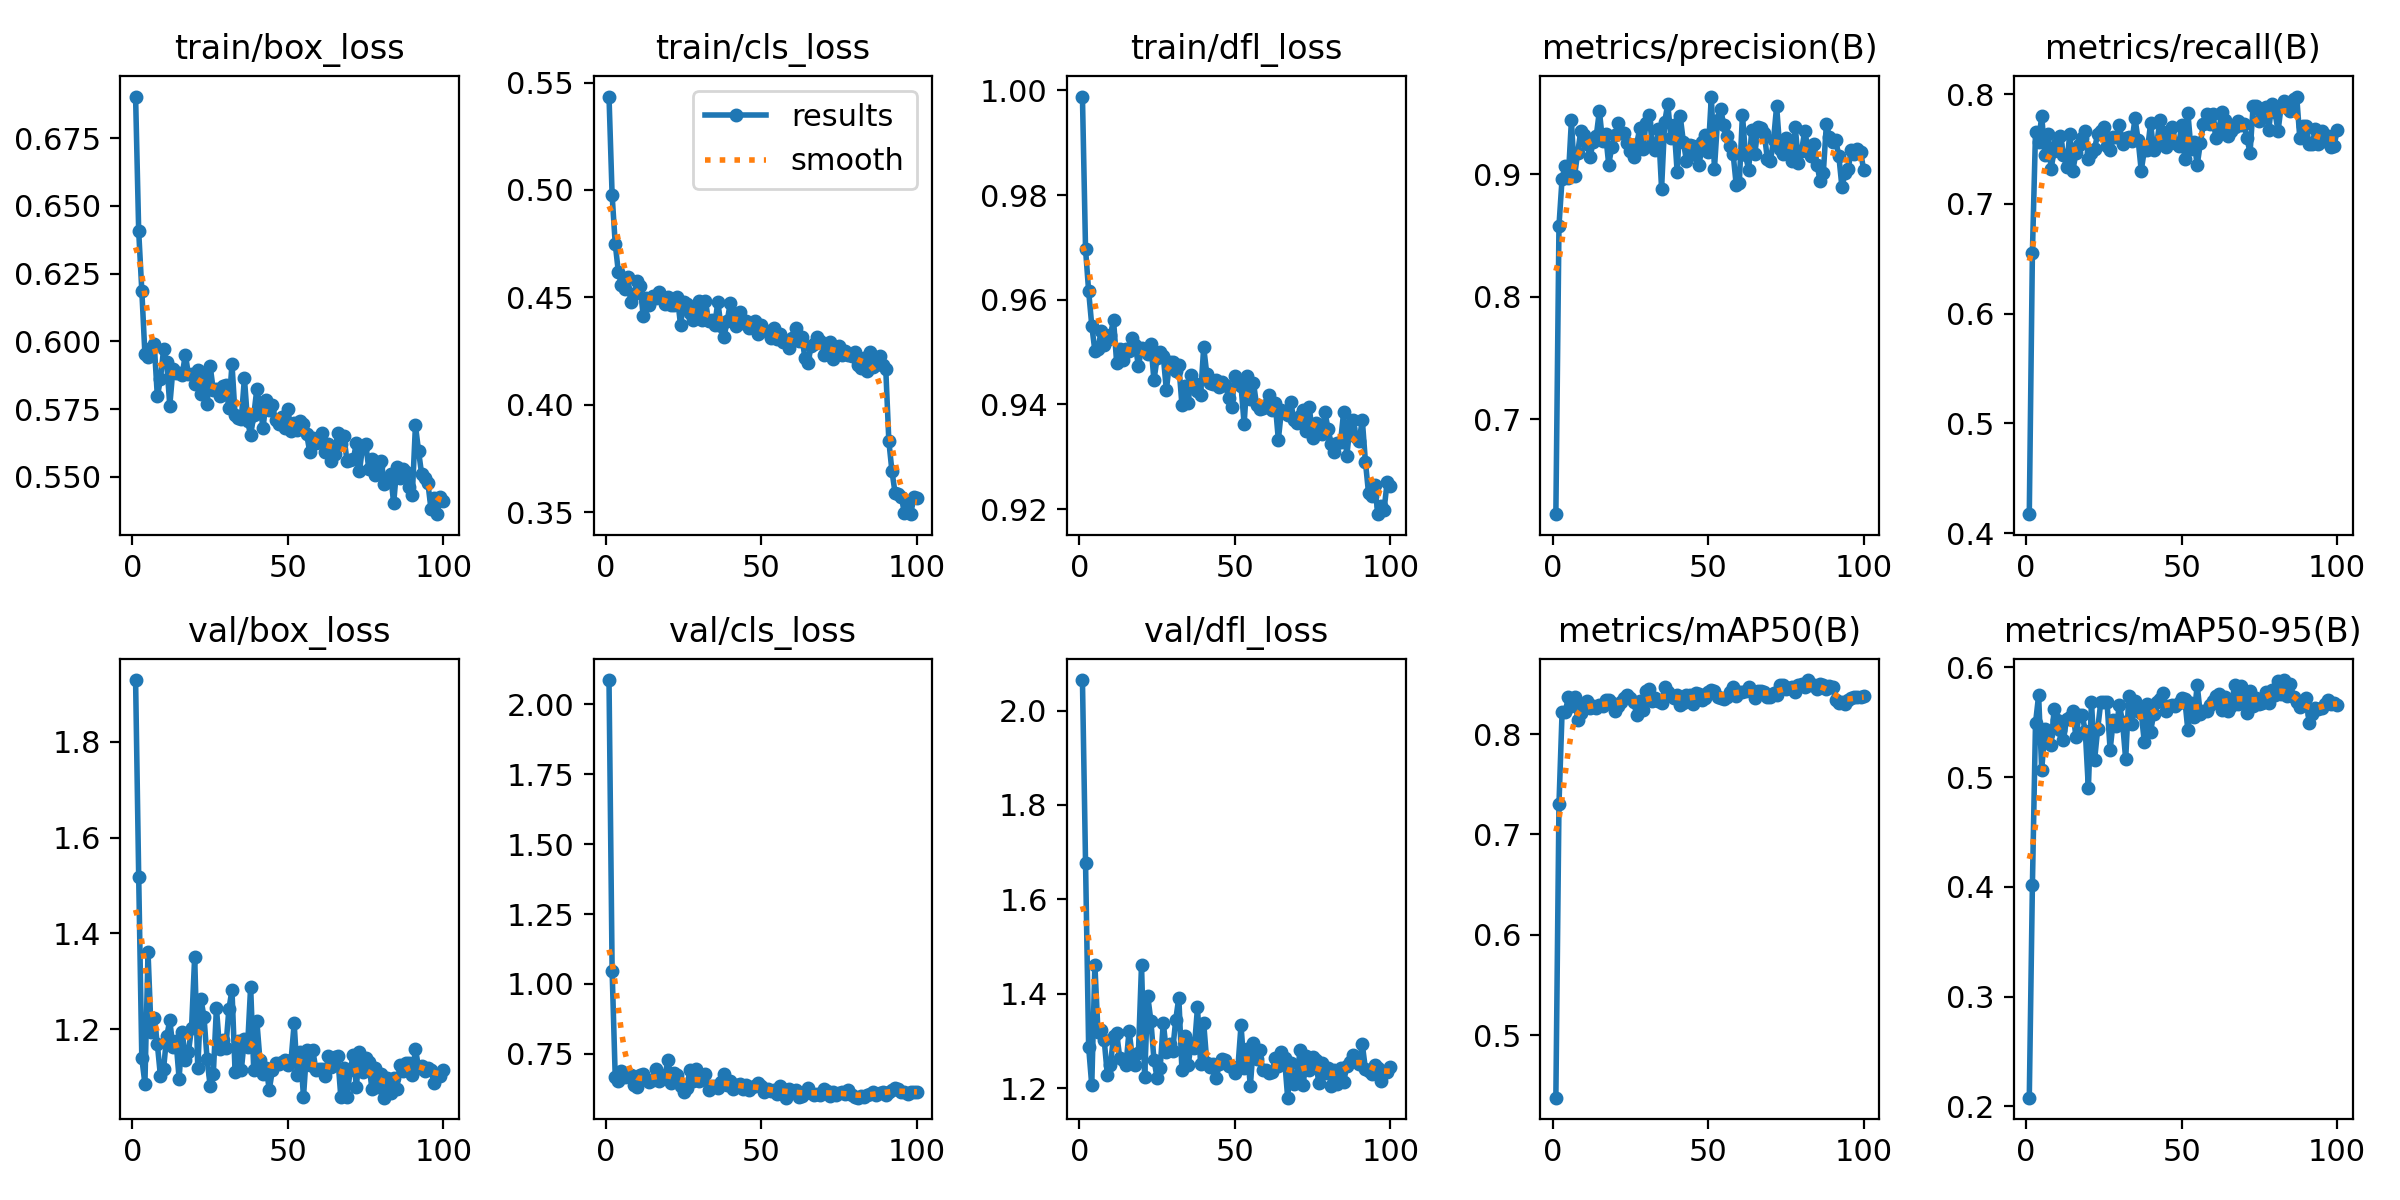

Data behind this chart, as committed beside it:
epoch, time, train/box_loss, train/cls_loss, train/dfl_loss, metrics/precision(B), metrics/recall(B), metrics/mAP50(B), metrics/mAP50-95(B), val/box_loss, val/cls_loss, val/dfl_loss, lr/pg0, lr/pg1, lr/pg2
1, 39.5, 0.6903, 0.5435, 0.9988, 0.6223, 0.4172, 0.4379, 0.2079, 1.929, 2.086, 2.064, 0.06734, 0.0001641, 0.0001641
2, 69.54, 0.6406, 0.4975, 0.9697, 0.858, 0.6551, 0.7303, 0.4014, 1.519, 1.047, 1.677, 0.03417, 0.0003275, 0.0003275
3, 110.2, 0.6187, 0.475, 0.9616, 0.8965, 0.7654, 0.8217, 0.5492, 1.14, 0.6678, 1.287, 0.0009927, 0.0004876, 0.0004876
4, 143.3, 0.5953, 0.4618, 0.9551, 0.9072, 0.7565, 0.8216, 0.5745, 1.086, 0.6522, 1.207, 0.0004852, 0.0004852, 0.0004852
5, 178.6, 0.594, 0.4557, 0.9502, 0.8972, 0.7803, 0.8364, 0.5066, 1.361, 0.6883, 1.462, 0.0004802, 0.0004802, 0.0004802
6, 204.6, 0.5976, 0.454, 0.9506, 0.944, 0.7446, 0.8276, 0.5436, 1.193, 0.6685, 1.319, 0.0004752, 0.0004752, 0.0004752
7, 236, 0.5989, 0.4595, 0.954, 0.8987, 0.7634, 0.8368, 0.5396, 1.223, 0.6734, 1.323, 0.0004703, 0.0004703, 0.0004703
8, 280.2, 0.5796, 0.4476, 0.9514, 0.9172, 0.7321, 0.8144, 0.5296, 1.169, 0.6764, 1.303, 0.0004654, 0.0004654, 0.0004654
9, 313.8, 0.586, 0.4514, 0.9523, 0.9354, 0.7482, 0.8214, 0.562, 1.102, 0.6383, 1.229, 0.0004604, 0.0004604, 0.0004604
10, 350.8, 0.597, 0.4576, 0.9533, 0.9323, 0.755, 0.8292, 0.5524, 1.117, 0.6304, 1.249, 0.0004554, 0.0004554, 0.0004554
11, 388.1, 0.5922, 0.4553, 0.9561, 0.9248, 0.7621, 0.8332, 0.5426, 1.185, 0.6746, 1.311, 0.0004505, 0.0004505, 0.0004505
12, 419.7, 0.5763, 0.4414, 0.948, 0.9143, 0.7449, 0.8257, 0.5339, 1.218, 0.6769, 1.317, 0.0004456, 0.0004456, 0.0004456
13, 452.2, 0.5896, 0.4498, 0.9506, 0.9265, 0.7339, 0.8284, 0.5534, 1.163, 0.6605, 1.265, 0.0004406, 0.0004406, 0.0004406
14, 483, 0.5882, 0.4465, 0.9485, 0.9315, 0.7637, 0.8263, 0.5547, 1.176, 0.651, 1.26, 0.0004356, 0.0004356, 0.0004356
15, 513, 0.5883, 0.4507, 0.9506, 0.9518, 0.7304, 0.8286, 0.5607, 1.097, 0.6583, 1.249, 0.0004307, 0.0004307, 0.0004307
16, 541, 0.5877, 0.4497, 0.9501, 0.9273, 0.7463, 0.8282, 0.5365, 1.195, 0.6958, 1.322, 0.0004258, 0.0004258, 0.0004258
17, 567.5, 0.5951, 0.4523, 0.9527, 0.9329, 0.7537, 0.834, 0.5569, 1.136, 0.652, 1.268, 0.0004208, 0.0004208, 0.0004208
18, 596.8, 0.5878, 0.4496, 0.9513, 0.9079, 0.7602, 0.8342, 0.5563, 1.152, 0.6607, 1.249, 0.0004158, 0.0004158, 0.0004158
19, 644.1, 0.5877, 0.4469, 0.9473, 0.9225, 0.7666, 0.8312, 0.5424, 1.203, 0.6745, 1.274, 0.0004109, 0.0004109, 0.0004109
20, 677.1, 0.5841, 0.4501, 0.9507, 0.9323, 0.7413, 0.8227, 0.4899, 1.351, 0.7296, 1.461, 0.0004059, 0.0004059, 0.0004059
21, 742.9, 0.5893, 0.4463, 0.9503, 0.942, 0.7464, 0.8277, 0.5689, 1.119, 0.6476, 1.224, 0.000401, 0.000401, 0.000401
22, 788, 0.5804, 0.4464, 0.9497, 0.9336, 0.7502, 0.8322, 0.5156, 1.263, 0.682, 1.396, 0.0003961, 0.0003961, 0.0003961
23, 820.5, 0.5879, 0.45, 0.9516, 0.9336, 0.7641, 0.8361, 0.544, 1.226, 0.6753, 1.344, 0.0003911, 0.0003911, 0.0003911
24, 847.8, 0.5769, 0.4371, 0.9446, 0.9258, 0.7664, 0.8393, 0.5684, 1.137, 0.6341, 1.261, 0.0003861, 0.0003861, 0.0003861
25, 895.4, 0.5907, 0.4477, 0.9488, 0.9193, 0.7704, 0.8357, 0.5687, 1.081, 0.6131, 1.222, 0.0003812, 0.0003812, 0.0003812
26, 931.7, 0.5818, 0.4469, 0.95, 0.9144, 0.7531, 0.8322, 0.5685, 1.107, 0.6275, 1.244, 0.0003763, 0.0003763, 0.0003763
27, 958.7, 0.5825, 0.4426, 0.9492, 0.9247, 0.7488, 0.8194, 0.5248, 1.245, 0.6909, 1.339, 0.0003713, 0.0003713, 0.0003713
28, 1017, 0.5798, 0.4394, 0.9427, 0.938, 0.7608, 0.833, 0.5516, 1.159, 0.6532, 1.278, 0.0003663, 0.0003663, 0.0003663
29, 1043, 0.5836, 0.4431, 0.9481, 0.9207, 0.7609, 0.8237, 0.5464, 1.178, 0.6956, 1.295, 0.0003614, 0.0003614, 0.0003614
30, 1074, 0.584, 0.4485, 0.9481, 0.9417, 0.7721, 0.8431, 0.5655, 1.16, 0.6518, 1.279, 0.0003565, 0.0003565, 0.0003565
31, 1105, 0.5752, 0.4394, 0.9464, 0.9483, 0.7544, 0.8454, 0.5499, 1.242, 0.6625, 1.345, 0.0003515, 0.0003515, 0.0003515
32, 1138, 0.5916, 0.4484, 0.9476, 0.9248, 0.7602, 0.8332, 0.5161, 1.282, 0.6778, 1.392, 0.0003465, 0.0003465, 0.0003465
33, 1168, 0.5728, 0.439, 0.9399, 0.9196, 0.7613, 0.8355, 0.5743, 1.11, 0.62, 1.239, 0.0003416, 0.0003416, 0.0003416
34, 1197, 0.5717, 0.4393, 0.9436, 0.9374, 0.7571, 0.8334, 0.5488, 1.176, 0.6356, 1.312, 0.0003367, 0.0003367, 0.0003367
35, 1223, 0.5714, 0.437, 0.9403, 0.8883, 0.7779, 0.831, 0.5689, 1.115, 0.6344, 1.249, 0.0003317, 0.0003317, 0.0003317
36, 1250, 0.5864, 0.4478, 0.9457, 0.9429, 0.7586, 0.8468, 0.5606, 1.18, 0.6286, 1.296, 0.0003268, 0.0003268, 0.0003268
37, 1283, 0.5705, 0.4366, 0.9441, 0.9577, 0.7304, 0.8419, 0.5584, 1.162, 0.6512, 1.286, 0.0003218, 0.0003218, 0.0003218
38, 1311, 0.5654, 0.4316, 0.9425, 0.9295, 0.7488, 0.838, 0.5318, 1.289, 0.6798, 1.372, 0.0003168, 0.0003168, 0.0003168
39, 1337, 0.5726, 0.4389, 0.9418, 0.9405, 0.749, 0.836, 0.5669, 1.114, 0.6387, 1.252, 0.0003119, 0.0003119, 0.0003119
40, 1371, 0.5824, 0.4473, 0.9509, 0.9022, 0.7734, 0.8391, 0.5412, 1.217, 0.6545, 1.339, 0.000307, 0.000307, 0.000307
41, 1409, 0.5758, 0.4426, 0.9457, 0.9474, 0.7494, 0.8286, 0.5576, 1.135, 0.623, 1.255, 0.000302, 0.000302, 0.000302
42, 1438, 0.5681, 0.4367, 0.9441, 0.9267, 0.7544, 0.8308, 0.5684, 1.106, 0.6378, 1.245, 0.000297, 0.000297, 0.000297
43, 1463, 0.5783, 0.4429, 0.9439, 0.9111, 0.7762, 0.839, 0.5712, 1.118, 0.6423, 1.252, 0.0002921, 0.0002921, 0.0002921
44, 1492, 0.5748, 0.4379, 0.9447, 0.9244, 0.7654, 0.8392, 0.5764, 1.074, 0.6264, 1.221, 0.0002872, 0.0002872, 0.0002872
45, 1524, 0.5765, 0.4387, 0.9432, 0.9232, 0.7519, 0.8297, 0.5602, 1.114, 0.6399, 1.251, 0.0002822, 0.0002822, 0.0002822
46, 1551, 0.5708, 0.4357, 0.9444, 0.9157, 0.7656, 0.841, 0.5649, 1.13, 0.6214, 1.261, 0.0002772, 0.0002772, 0.0002772
47, 1579, 0.5696, 0.4369, 0.9437, 0.9076, 0.7698, 0.8398, 0.5654, 1.127, 0.6309, 1.261, 0.0002723, 0.0002723, 0.0002723
48, 1610, 0.5722, 0.4387, 0.9413, 0.9268, 0.7557, 0.8335, 0.5646, 1.132, 0.6364, 1.248, 0.0002674, 0.0002674, 0.0002674
49, 1640, 0.5681, 0.4328, 0.9395, 0.9323, 0.7524, 0.8363, 0.5673, 1.136, 0.646, 1.246, 0.0002624, 0.0002624, 0.0002624
50, 1666, 0.5748, 0.4369, 0.9454, 0.9186, 0.7718, 0.8421, 0.5722, 1.124, 0.6355, 1.233, 0.0002574, 0.0002574, 0.0002574
51, 1696, 0.5668, 0.4346, 0.9442, 0.9636, 0.7408, 0.8436, 0.5712, 1.136, 0.6123, 1.245, 0.0002525, 0.0002525, 0.0002525
52, 1724, 0.5699, 0.4336, 0.9436, 0.9048, 0.7833, 0.8425, 0.5426, 1.212, 0.624, 1.334, 0.0002476, 0.0002476, 0.0002476
53, 1750, 0.5671, 0.431, 0.9363, 0.9444, 0.75, 0.8372, 0.5678, 1.104, 0.6165, 1.244, 0.0002426, 0.0002426, 0.0002426
54, 1785, 0.5706, 0.4355, 0.9455, 0.953, 0.7565, 0.8356, 0.555, 1.153, 0.6214, 1.284, 0.0002377, 0.0002377, 0.0002377
55, 1824, 0.5696, 0.4307, 0.9411, 0.9405, 0.7355, 0.8345, 0.584, 1.059, 0.6051, 1.205, 0.0002327, 0.0002327, 0.0002327
56, 1852, 0.5659, 0.4328, 0.9442, 0.9315, 0.7551, 0.8368, 0.5574, 1.157, 0.6364, 1.295, 0.0002278, 0.0002278, 0.0002278
57, 1881, 0.5592, 0.429, 0.9399, 0.9229, 0.7732, 0.8419, 0.5606, 1.125, 0.6233, 1.263, 0.0002228, 0.0002228, 0.0002228
58, 1908, 0.5645, 0.4295, 0.9392, 0.9169, 0.7824, 0.8474, 0.5602, 1.156, 0.5938, 1.281, 0.0002179, 0.0002179, 0.0002179
59, 1933, 0.5626, 0.4262, 0.9394, 0.8915, 0.7725, 0.8382, 0.5657, 1.115, 0.6253, 1.238, 0.0002129, 0.0002129, 0.0002129
60, 1962, 0.5631, 0.4309, 0.94, 0.8933, 0.7816, 0.842, 0.5692, 1.117, 0.6186, 1.24, 0.000208, 0.000208, 0.000208
... 40 more rows
